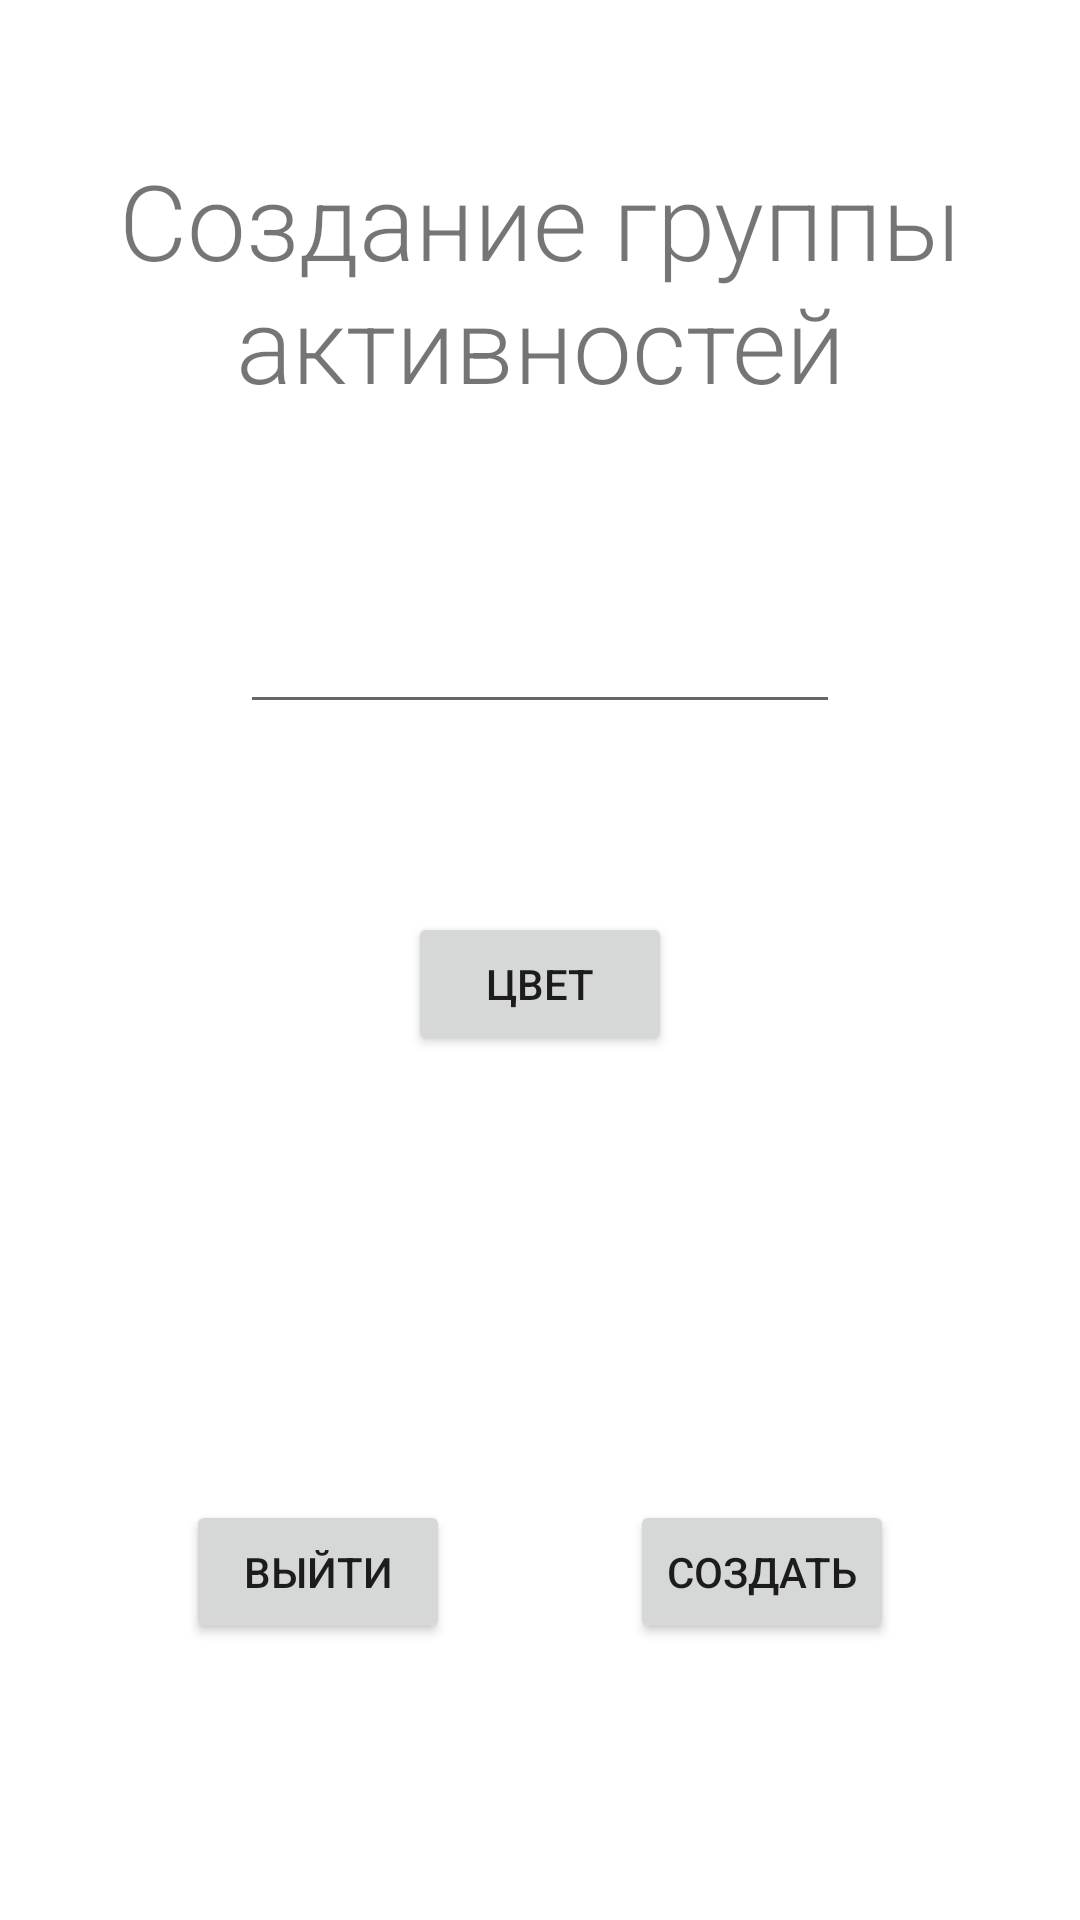

Here is an Android app screen rendered from its layout file. Give the layout XML and the strings, colors and styles it references.
<!-- AndroidManifest.xml: application theme Theme.Planner -->
<!-- res/layout/activity_create_group.xml -->
<?xml version="1.0" encoding="utf-8"?>
<androidx.constraintlayout.widget.ConstraintLayout xmlns:android="http://schemas.android.com/apk/res/android"
    xmlns:app="http://schemas.android.com/apk/res-auto"
    xmlns:tools="http://schemas.android.com/tools"
    android:layout_width="match_parent"
    android:layout_height="match_parent"
    tools:context=".CreateGroupActivity"
    android:background="@color/diary_sheet">

    <TextView
        android:id="@+id/createGroupText"
        android:layout_width="wrap_content"
        android:layout_height="wrap_content"
        android:layout_centerHorizontal="true"
        android:layout_marginTop="50dp"
        android:fontFamily="sans-serif-light"
        android:text="@string/groupCreateTitle"
        android:textSize="35sp"
        android:textAlignment="center"
        app:layout_constraintEnd_toEndOf="parent"
        app:layout_constraintHorizontal_bias="0.494"
        app:layout_constraintStart_toStartOf="parent"
        app:layout_constraintTop_toTopOf="parent" />

    <EditText
        android:id="@+id/nameGroupEdit"
        android:layout_width="200dp"
        android:layout_height="wrap_content"
        android:layout_marginTop="200dp"
        android:layout_centerHorizontal="true"
        app:layout_constraintTop_toTopOf="parent"
        app:layout_constraintStart_toStartOf="parent"
        app:layout_constraintEnd_toEndOf="parent"
        android:autofillHints="Введите название" />

    <Button
        android:id="@+id/colorGroupBtn"
        android:layout_width="wrap_content"
        android:layout_height="wrap_content"
        android:layout_marginTop="304dp"
        android:text="@string/colorGroupBtnText"
        app:layout_constraintEnd_toEndOf="parent"
        app:layout_constraintStart_toStartOf="parent"
        app:layout_constraintTop_toTopOf="parent" />

    <LinearLayout
        android:layout_width="wrap_content"
        android:layout_height="wrap_content"
        app:layout_constraintEnd_toEndOf="parent"
        app:layout_constraintStart_toStartOf="parent"
        app:layout_constraintTop_toTopOf="parent"
        android:layout_marginTop="500dp">

        <Button
            android:id="@+id/grExitBtn"
            android:layout_width="wrap_content"
            android:layout_height="wrap_content"
            android:text="@string/calExitBtnText"
            android:layout_marginHorizontal="30dp"
            app:layout_constraintEnd_toEndOf="parent"
            app:layout_constraintStart_toStartOf="parent"
            app:layout_constraintTop_toTopOf="parent" />

        <Button
            android:id="@+id/createGroupBtn"
            android:layout_width="wrap_content"
            android:layout_height="wrap_content"
            android:text="@string/createGroupBtn"
            android:layout_marginHorizontal="30dp"
            app:layout_constraintTop_toTopOf="parent"
            app:layout_constraintStart_toStartOf="parent"
            app:layout_constraintEnd_toEndOf="parent" />
    </LinearLayout>

</androidx.constraintlayout.widget.ConstraintLayout>
<!-- resources referenced by this layout -->
<resources>
  <color name="diary_sheet">#ffffff</color>
  <string name="calExitBtnText">выйти</string>
  <string name="colorGroupBtnText">Цвет</string>
  <string name="createGroupBtn">Создать</string>
  <string name="groupCreateTitle">Создание группы активностей</string>
  <style name="Theme.Planner" parent="Theme.MaterialComponents.DayNight.DarkActionBar">
          
          <item name="colorPrimary">@color/cozy_violet</item>
          <item name="colorPrimaryVariant">@color/violet</item>
          <item name="colorOnPrimary">@color/diary_sheet</item>
          
          <item name="colorSecondary">@color/teal_700</item>
          <item name="colorSecondaryVariant">@color/teal_700</item>
          <item name="colorOnSecondary">@color/ground</item>
          
          <item name="android:statusBarColor" tools:targetApi="l">?attr/colorPrimaryVariant</item>
          
      </style>
  <color name="cozy_violet">#94b5c0</color>
  <color name="violet">#350b40</color>
  <color name="teal_700">#c0b994</color>
  <color name="ground">#2b2b2b</color>
</resources>
